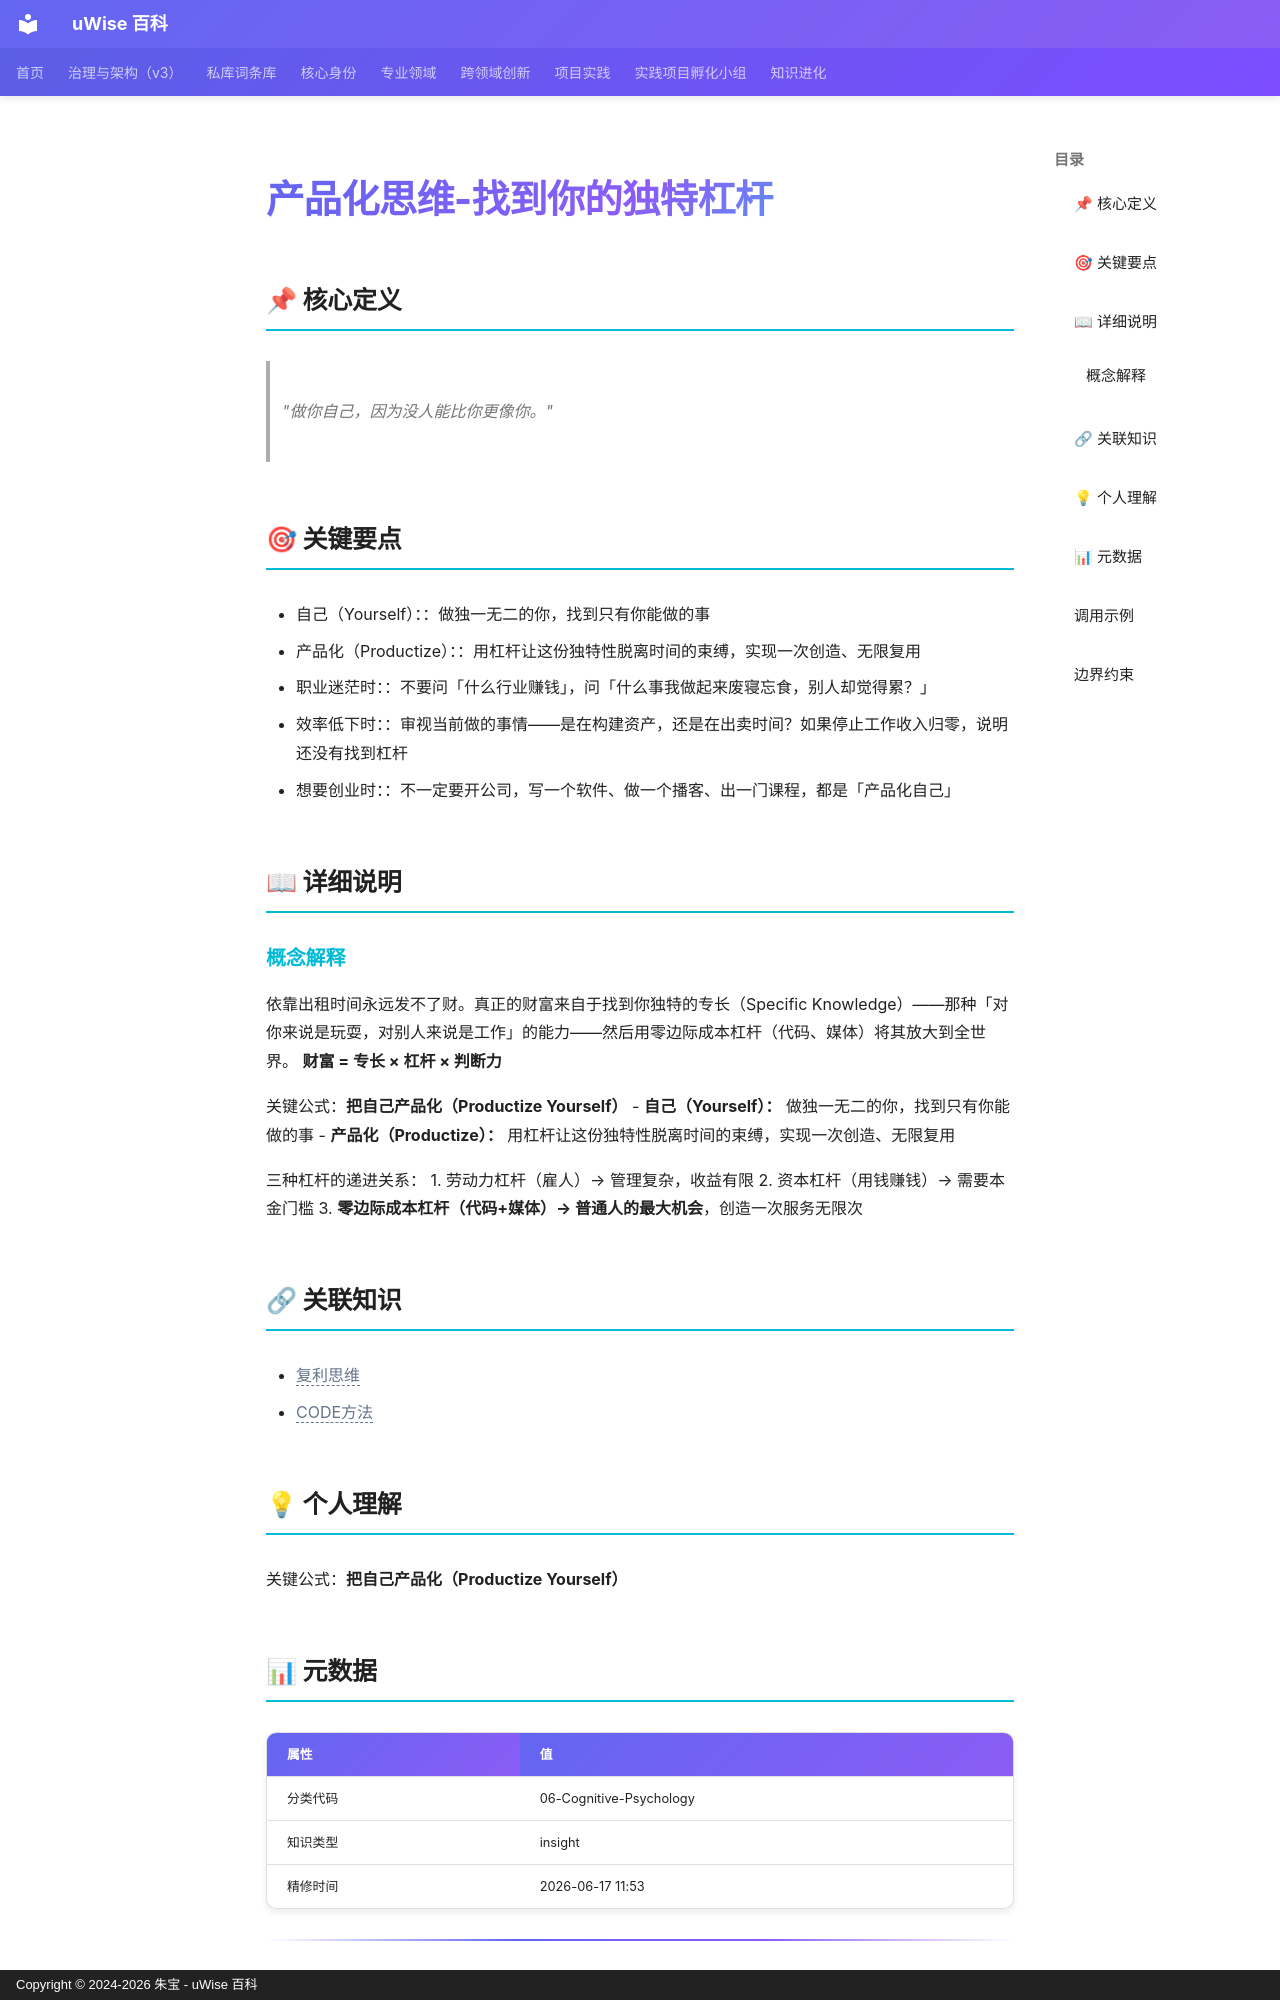

repository: zhubao315/uWise · page: vault-encyclopedia/md-8478d372/index.html · generator: mkdocs · copyright: Copyright © 2024-2026 朱宝 - uWise 百科

---
title: "产品化思维-找到你的独特杠杆"
description: "\"做你自己，因为没人能比你更像你。\""
---

# 产品化思维-找到你的独特杠杆

## 📌 核心定义

> "做你自己，因为没人能比你更像你。"

## 🎯 关键要点

- 自己（Yourself）：：做独一无二的你，找到只有你能做的事
- 产品化（Productize）：：用杠杆让这份独特性脱离时间的束缚，实现一次创造、无限复用
- 职业迷茫时：：不要问「什么行业赚钱」，问「什么事我做起来废寝忘食，别人却觉得累？」
- 效率低下时：：审视当前做的事情——是在构建资产，还是在出卖时间？如果停止工作收入归零，说明还没有找到杠杆
- 想要创业时：：不一定要开公司，写一个软件、做一个播客、出一门课程，都是「产品化自己」

## 📖 详细说明

### 概念解释
依靠出租时间永远发不了财。真正的财富来自于找到你独特的专长（Specific Knowledge）——那种「对你来说是玩耍，对别人来说是工作」的能力——然后用零边际成本杠杆（代码、媒体）将其放大到全世界。
**财富 = 专长 × 杠杆 × 判断力**


关键公式：**把自己产品化（Productize Yourself）**
- **自己（Yourself）：** 做独一无二的你，找到只有你能做的事
- **产品化（Productize）：** 用杠杆让这份独特性脱离时间的束缚，实现一次创造、无限复用

三种杠杆的递进关系：
1. 劳动力杠杆（雇人）→ 管理复杂，收益有限
2. 资本杠杆（用钱赚钱）→ 需要本金门槛
3. **零边际成本杠杆（代码+媒体）→ 普通人的最大机会**，创造一次服务无限次


## 🔗 关联知识

- <span class="uw-unresolved" data-target="复利思维" title="未解析的双链目标：复利思维">复利思维</span>
- <span class="uw-unresolved" data-target="CODE方法" title="未解析的双链目标：CODE方法">CODE方法</span>

## 💡 个人理解

关键公式：**把自己产品化（Productize Yourself）**

## 📊 元数据

| 属性 | 值 |
|------|-----|
| 分类代码 | 06-Cognitive-Psychology |
| 知识类型 | insight |
| 精修时间 | 2026-06-17 11:53 |

---
